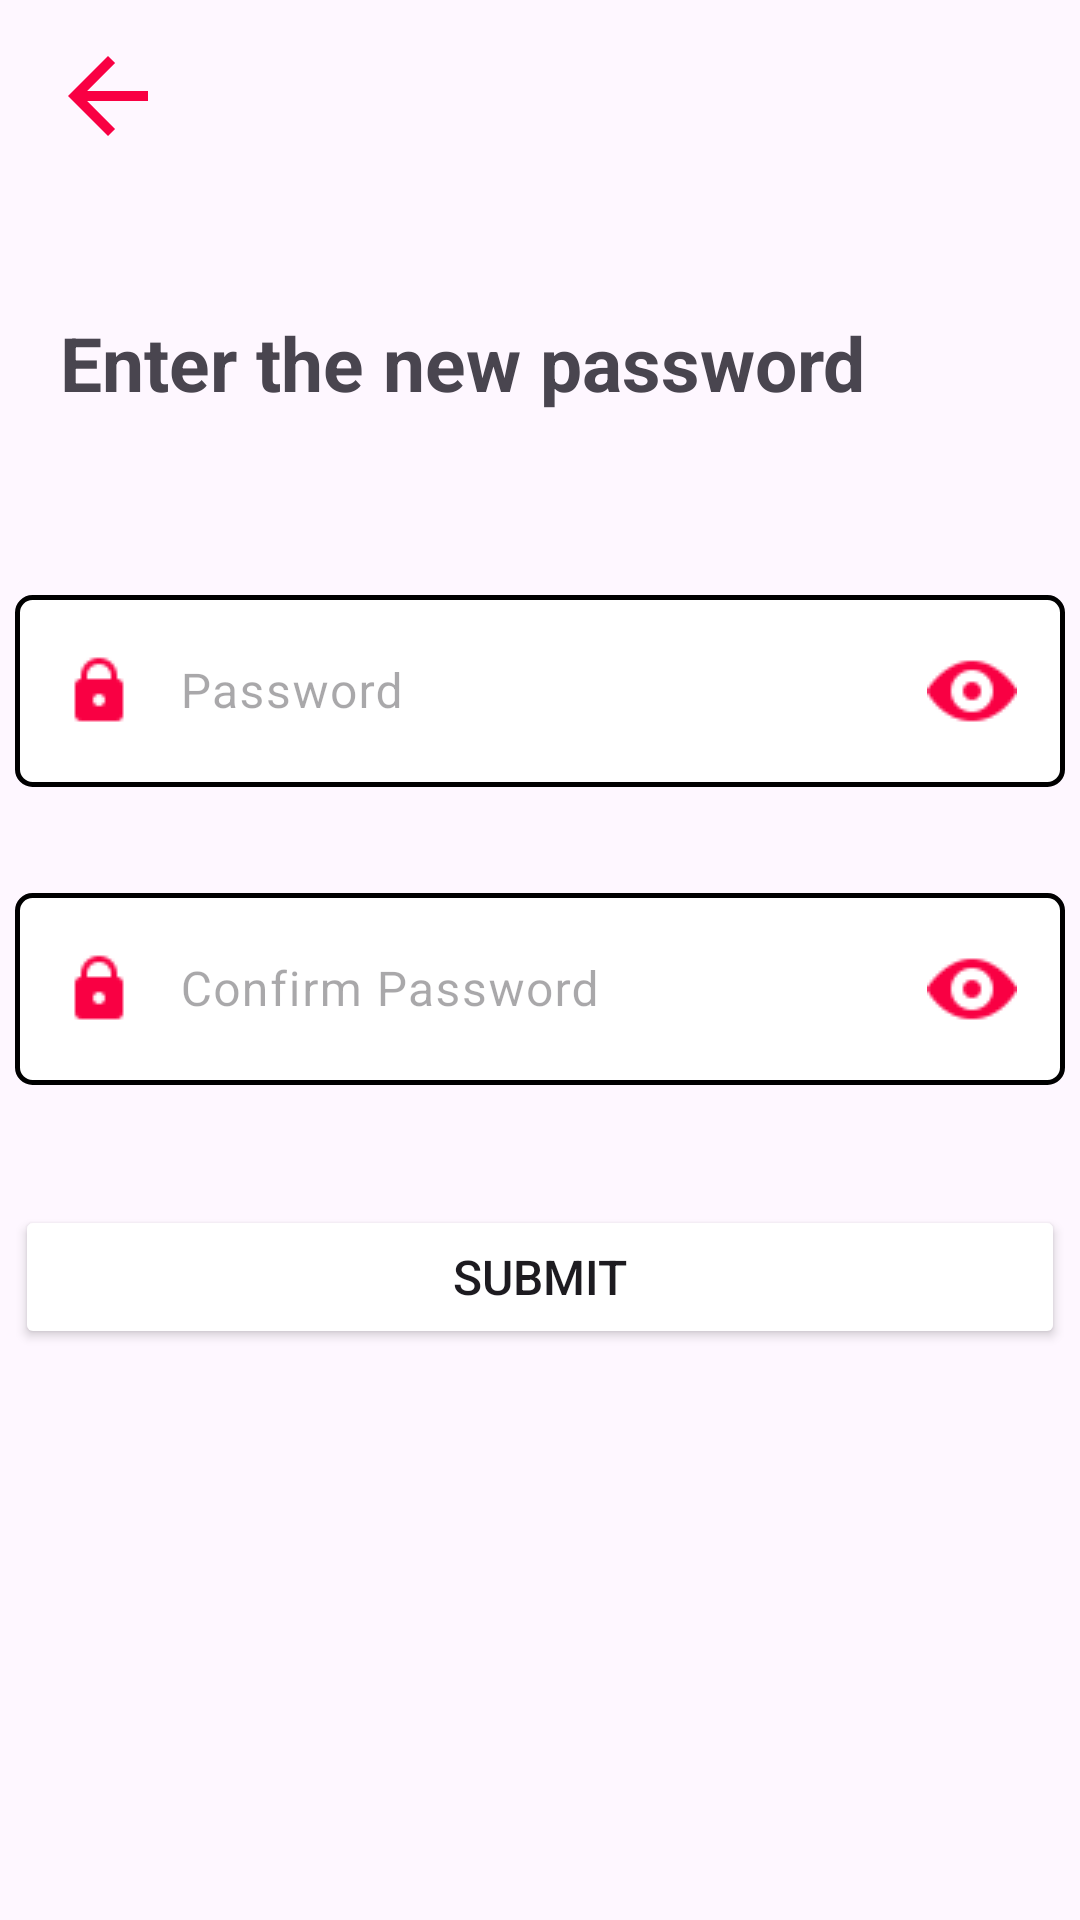

Here is an Android app screen rendered from its layout file. Give the layout XML and the strings, colors and styles it references.
<!-- AndroidManifest.xml: application theme Theme.ApplicationGamer -->
<!-- res/layout/activity_new_pass.xml -->
<?xml version="1.0" encoding="utf-8"?>
<androidx.constraintlayout.widget.ConstraintLayout xmlns:android="http://schemas.android.com/apk/res/android"
    xmlns:app="http://schemas.android.com/apk/res-auto"
    xmlns:tools="http://schemas.android.com/tools"
    android:layout_width="match_parent"
    android:layout_height="match_parent"
    tools:context=".new_pass">
    <androidx.appcompat.widget.Toolbar
        android:id="@+id/toolbar"
        android:layout_width="match_parent"
        android:layout_height="wrap_content"
        app:layout_constraintEnd_toEndOf="parent"
        app:layout_constraintStart_toStartOf="parent"
        app:layout_constraintTop_toTopOf="parent">

        <ImageView
            android:layout_width="40dp"
            android:layout_height="40dp"
            android:src="@drawable/baseline_arrow_back_24" />

    </androidx.appcompat.widget.Toolbar>

    <TextView
        android:id="@+id/textView5"
        android:layout_width="329dp"
        android:layout_height="59dp"
        android:layout_marginStart="20dp"
        android:layout_marginTop="40dp"
        android:text="Enter the new password"
        android:textColor="@color/colorSecondaryDark"
        android:textSize="25sp"
        android:textStyle="bold"
        app:layout_constraintStart_toStartOf="parent"
        app:layout_constraintTop_toBottomOf="@+id/toolbar" />
    <com.google.android.material.textfield.TextInputLayout
        android:id="@+id/new_pass"
        android:layout_width="350dp"
        android:layout_height="wrap_content"
        android:layout_marginTop="30dp"
        app:layout_constraintEnd_toEndOf="parent"
        app:layout_constraintStart_toStartOf="parent"
        android:textColorHint="@color/Primary"
        app:layout_constraintTop_toBottomOf="@+id/textView5"
        >

        <com.google.android.material.textfield.TextInputEditText
            android:layout_width="match_parent"
            android:layout_height="wrap_content"
            android:drawableLeft="@drawable/icons_password"
            android:drawableRight="@drawable/icons_show"
            android:background="@drawable/rounded_red_corners"
            android:hint="Password"
            android:inputType="textEmailAddress"
            android:drawablePadding="15dp"/>

    </com.google.android.material.textfield.TextInputLayout>

    <com.google.android.material.textfield.TextInputLayout
        android:id="@+id/conf_pass_login"
        android:layout_width="350dp"
        android:layout_height="wrap_content"
        android:layout_marginTop="30dp"
        app:layout_constraintEnd_toEndOf="parent"
        app:layout_constraintStart_toStartOf="parent"
        android:textColorHint="@color/Primary"
        app:layout_constraintTop_toBottomOf="@+id/new_pass"
        >

        <com.google.android.material.textfield.TextInputEditText
            android:layout_width="match_parent"
            android:layout_height="wrap_content"
            android:drawableLeft="@drawable/icons_password"
            android:drawableRight="@drawable/icons_show"
            android:background="@drawable/rounded_red_corners"
            android:hint="Confirm Password"
            android:inputType="textEmailAddress"
            android:drawablePadding="15dp"/>

    </com.google.android.material.textfield.TextInputLayout>
    <Button
        android:id="@+id/verify"
        android:layout_width="350dp"
        android:layout_height="wrap_content"
        android:layout_marginTop="40dp"
        android:backgroundTint="@color/Primary"
        android:text="Submit"
        android:textSize="16dp"
        app:layout_constraintEnd_toEndOf="parent"
        app:layout_constraintStart_toStartOf="parent"
        app:layout_constraintTop_toBottomOf="@+id/conf_pass_login" />



</androidx.constraintlayout.widget.ConstraintLayout>
<!-- resources referenced by this layout -->
<resources>
  <!-- drawable baseline_arrow_back_24 (drawable) -->
  <vector android:autoMirrored="true" android:height="24dp"
      android:tint="#F90043" android:viewportHeight="24"
      android:viewportWidth="24" android:width="24dp" xmlns:android="http://schemas.android.com/apk/res/android">
      <path android:fillColor="@android:color/white" android:pathData="M20,11H7.83l5.59,-5.59L12,4l-8,8 8,8 1.41,-1.41L7.83,13H20v-2z"/>
  </vector>
  <!-- drawable icons_password: png bitmap (drawable, 313 bytes) -->
  <!-- drawable icons_show: png bitmap (drawable, 585 bytes) -->
  <!-- drawable rounded_red_corners (drawable) -->
  <shape xmlns:android="http://schemas.android.com/apk/res/android">
      <solid android:color="@android:color/white" />
      <corners android:radius="5dp" /> 
      <stroke
          android:width="1.5dp"
          android:color="@color/Primary" /> 
  </shape>
  <style name="Theme.ApplicationGamer" parent="Base.Theme.ApplicationGamer" />
  <style name="Base.Theme.ApplicationGamer" parent="Theme.Material3.DayNight.NoActionBar">
          
          
      </style>
</resources>
